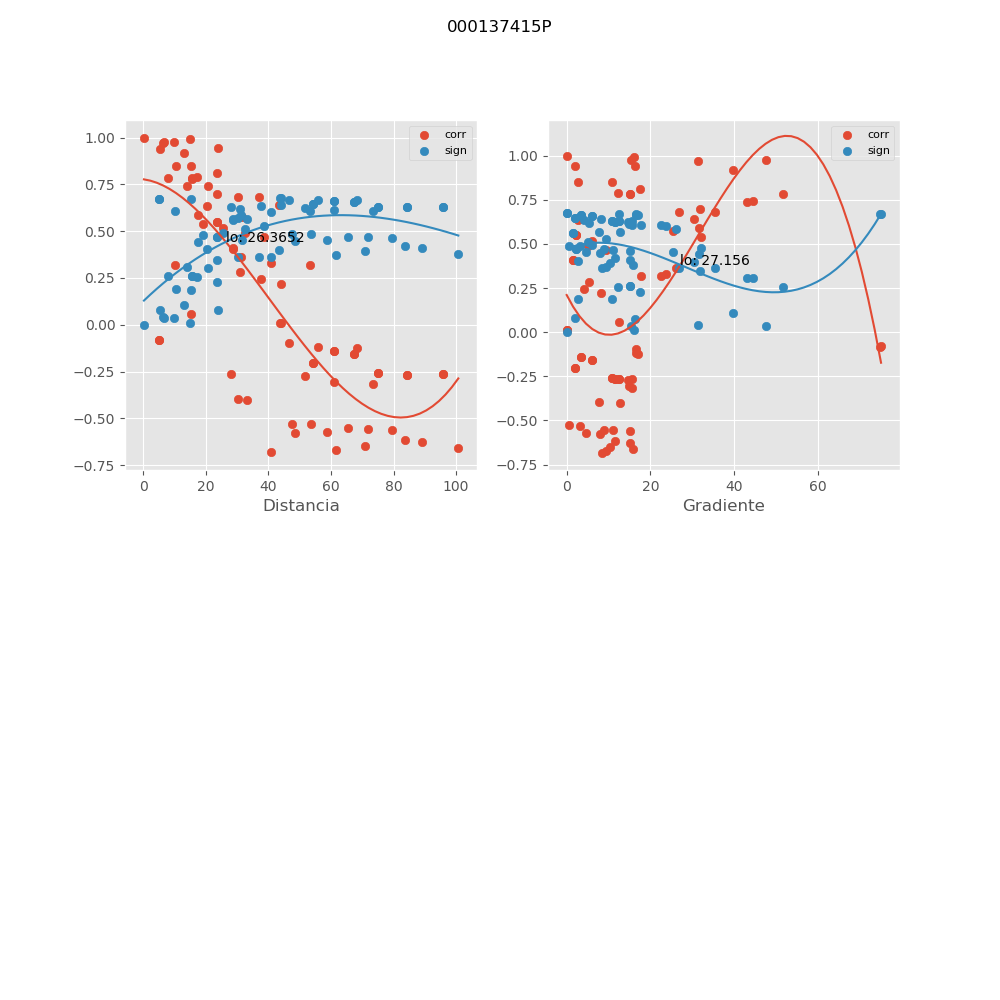

Data behind this chart, as committed beside it:
, mx_co, mx_di, mx_gr, mx_si
0, 0.9925, 14.97, 16.16, 0.01005
1, 0.9414, 24.01, 16.3, 0.07678
2, 0.5745, 31.51, 25.32, 0.4518
3, 0.641, 43.38, 30.45, 0.3974
4, 0.3169, 53.45, 22.59, 0.6068
5, -0.2641, 95.77, 12.62, 0.6274
6, -0.2637, 95.81, 12.61, 0.6276
7, 0.6808, 37.09, 26.92, 0.3619
8, -0.1256, 68.33, 17.05, 0.6638
9, -0.3176, 73.47, 15.71, 0.6065
10, -0.6155, 83.56, 11.66, 0.419
11, -0.6602, 100.7, 15.8, 0.3805
12, 0.9741, 9.678, 15.43, 0.03445
13, 0.5881, 17.52, 31.73, 0.4412
14, 0.68, 30.34, 35.56, 0.3626
15, 0.3293, 40.69, 23.73, 0.6013
16, -0.266, 84.16, 11.48, 0.6268
17, -0.2657, 84.22, 11.48, 0.6269
18, 0.6979, 23.66, 31.98, 0.346
19, -0.1203, 55.89, 16.52, 0.6647
20, -0.305, 61.13, 14.93, 0.6118
21, -0.6474, 71.02, 10.31, 0.3918
22, -0.6266, 88.95, 15.17, 0.4096
23, 0.7851, 7.847, 51.8, 0.2587
24, 0.7406, 20.83, 44.62, 0.3046
25, 0.3644, 31.2, 26.16, 0.5849
26, -0.257, 74.88, 10.91, 0.63
27, -0.2566, 74.95, 10.9, 0.6301
28, 0.7388, 14.09, 43.11, 0.3063
29, -0.09794, 46.43, 16.66, 0.668
30, -0.2732, 51.68, 14.76, 0.6241
31, -0.6707, 61.49, 9.475, 0.3711
32, -0.561, 79.6, 15.07, 0.4622
33, 0.9178, 13.17, 39.71, 0.1064
34, 0.8117, 23.5, 17.43, 0.23
35, -0.156, 67.3, 6.102, 0.6581
36, -0.155, 67.37, 6.096, 0.6583
37, 0.9699, 6.399, 31.37, 0.04
38, 0.4681, 38.73, 9.481, 0.5267
39, 0.2193, 43.98, 8.105, 0.642
40, -0.529, 53.72, 3.278, 0.4857
41, -0.5554, 71.97, 11.02, 0.4664
42, 0.8488, 10.37, 10.93, 0.1886
43, -0.2034, 54.13, 2.072, 0.6466
44, -0.2024, 54.21, 2.07, 0.6468
45, 0.9744, 6.772, 47.57, 0.03414
46, 0.519, 25.6, 6.077, 0.4928
47, 0.2837, 30.85, 5.394, 0.6202
48, -0.6818, 40.68, 8.522, 0.3609
49, -0.5727, 58.81, 4.596, 0.4533
50, 0.01036, 43.85, 0.02486, 0.6744
51, 0.01147, 43.93, 0.02482, 0.6744
52, 0.7902, 17.12, 12.2, 0.2534
53, 0.8491, 15.24, 2.778, 0.1882
54, 0.6326, 20.49, 2.593, 0.4046
55, -0.3937, 30.33, 7.697, 0.5699
56, -0.5782, 48.48, 7.911, 0.449
57, 1, 0.2242, 0.0, 1.955097742067693e-06
58, -0.1411, 60.9, 3.447, 0.661
59, 0.4074, 28.74, 1.511, 0.5626
... 18 more rows
